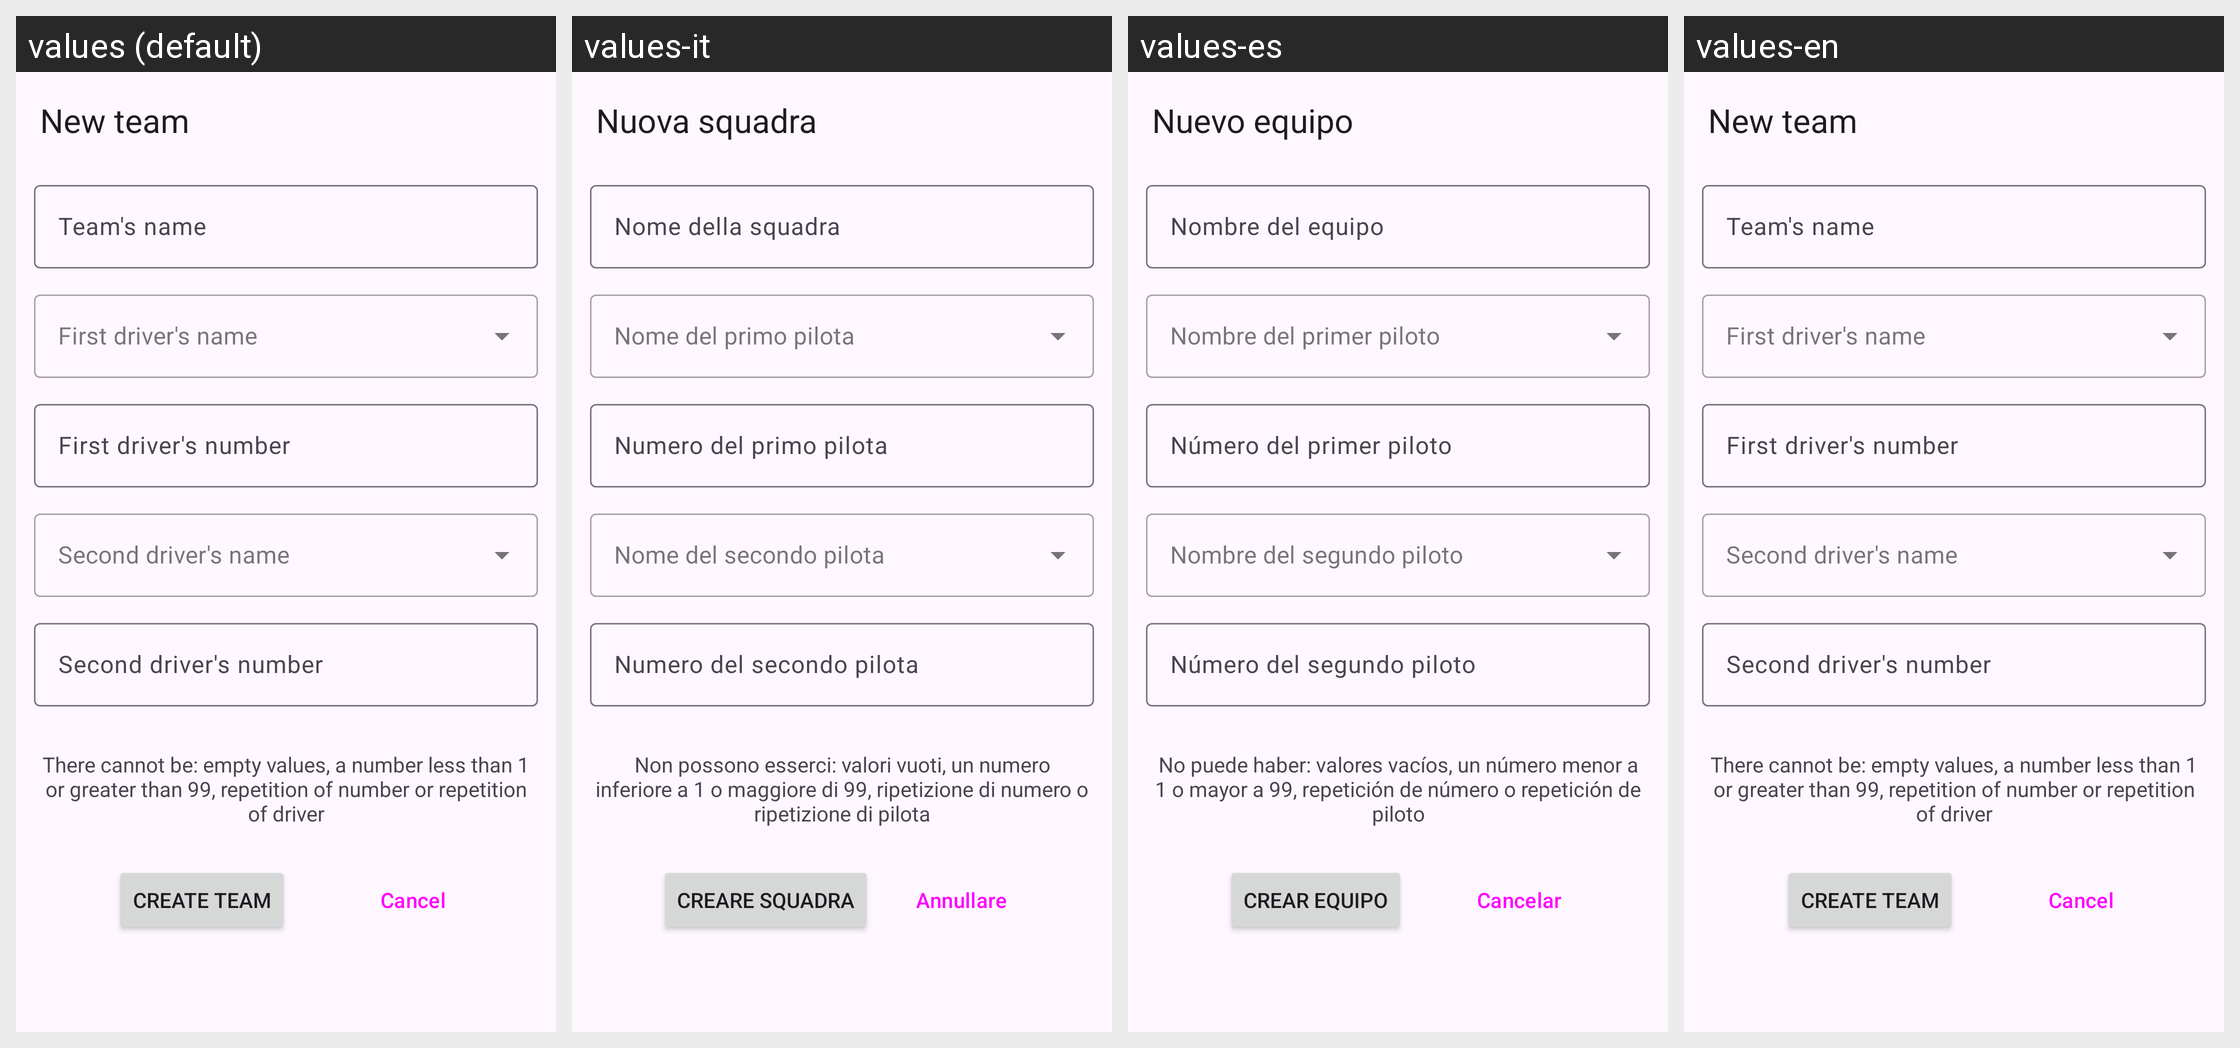

For this localized Android screen grid, give each drawn string resource with its value in every locale shown.
Android screen res/layout/fragment_equipo.xml rendered under 4 locales, left to right: values (default), values-it, values-es, values-en. Device: Nexus 5 (rendered at 1080×1920; each locale shown at half size, 540×960, under a caption strip naming it); theme Theme.FormulaOne.
Strings drawn on this screen, with the default value and each locale's value (text and hints the layout hard-codes, and strings that could not be matched under every locale, appear in the picture but are not listed):

new_team
  values: New team
  values-it: Nuova squadra
  values-es: Nuevo equipo
  values-en: New team

equipo_name
  values: Team's name
  values-it: Nome della squadra
  values-es: Nombre del equipo
  values-en: Team's name

piloto1no
  values: First driver's number
  values-it: Numero del primo pilota
  values-es: Número del primer piloto
  values-en: First driver's number

piloto2no
  values: Second driver's number
  values-it: Numero del secondo pilota
  values-es: Número del segundo piloto
  values-en: Second driver's number

error_message
  values: There cannot be: empty values, a number less than 1 or greater than 99, repetition of number or repetition of driver
  values-it: Non possono esserci: valori vuoti, un numero inferiore a 1 o maggiore di 99, ripetizione di numero o ripetizione di pilota
  values-es: No puede haber: valores vacíos, un número menor a 1 o mayor a 99, repetición de número o repetición de piloto
  values-en: There cannot be: empty values, a number less than 1 or greater than 99, repetition of number or repetition of driver  [not translated; the default value is used]

confirm
  values: Create team
  values-it: Creare squadra
  values-es: Crear equipo
  values-en: Create team

cancel
  values: Cancel
  values-it: Annullare
  values-es: Cancelar
  values-en: Cancel
